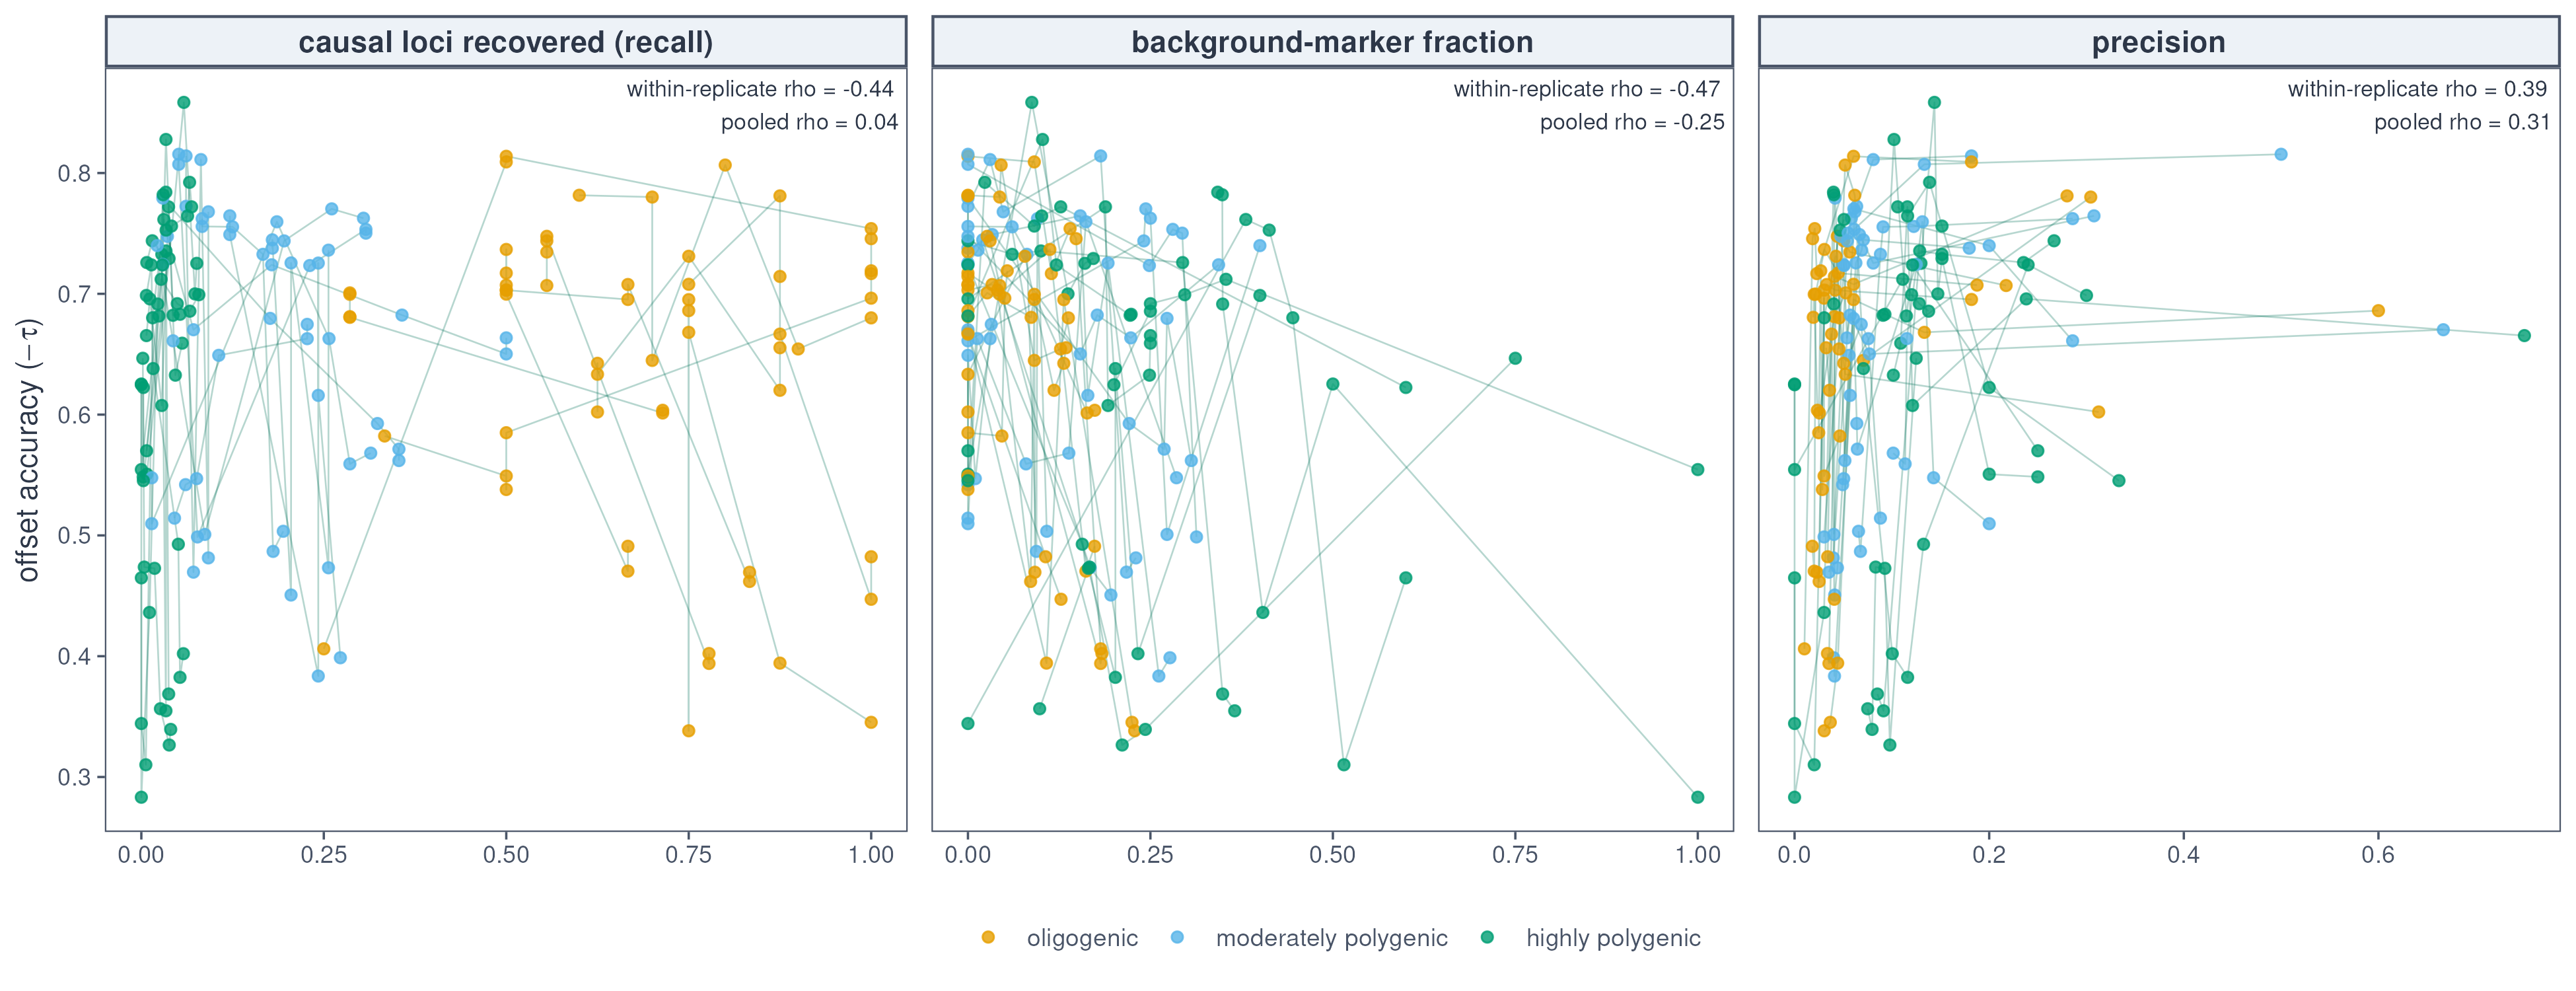

The table this chart was drawn from, first rows:
seed	panel	arch	accuracy	n	precision	recall	noise_fraction
1231194	EMMAX only	moderately polygenic	0.5143	34	0.08824	0.04545	0
1231194	LFMM only	moderately polygenic	0.6629	198	0.07576	0.2273	0.0303
1231194	RDA only	moderately polygenic	0.547	99	0.05051	0.07576	0.0101
1231194	all 3 methods agree	moderately polygenic	0.542	81	0.04938	0.06061	0
1231194	any method (union)	moderately polygenic	0.6747	219	0.06849	0.2273	0.03196
1231194	≥2 methods agree	moderately polygenic	0.6491	125	0.056	0.1061	0
1231288	EMMAX only	oligogenic	0.6953	22	0.1818	0.6667	0.09091
1231288	LFMM only	oligogenic	0.4619	198	0.02525	0.8333	0.08586
1231288	RDA only	oligogenic	0.703	99	0.0303	0.5	0.0404
1231288	all 3 methods agree	oligogenic	0.703	72	0.04167	0.5	0
1231288	any method (union)	oligogenic	0.4695	218	0.02294	0.8333	0.09174
1231288	≥2 methods agree	oligogenic	0.7077	121	0.03306	0.6667	0.03306
1231465	EMMAX only	moderately polygenic	0.7378	39	0.1795	0.1795	0
1231465	LFMM only	moderately polygenic	0.4507	194	0.04124	0.2051	0.1959
1231465	RDA only	moderately polygenic	0.7447	99	0.07071	0.1795	0.0202
1231465	all 3 methods agree	moderately polygenic	0.7256	127	0.06299	0.2051	0
1231465	any method (union)	moderately polygenic	0.4732	227	0.04405	0.2564	0.1674
1231465	≥2 methods agree	moderately polygenic	0.7361	145	0.06897	0.2564	0.01379
1231468	EMMAX only	moderately polygenic	0.7646	13	0.3077	0.1212	0.1538
1231468	LFMM only	moderately polygenic	0.3836	195	0.04103	0.2424	0.2615
1231468	RDA only	moderately polygenic	0.7255	99	0.08081	0.2424	0.1919
1231468	all 3 methods agree	moderately polygenic	0.7491	60	0.06667	0.1212	0.03333
1231468	any method (union)	moderately polygenic	0.3987	224	0.04018	0.2727	0.2768
1231468	≥2 methods agree	moderately polygenic	0.6159	140	0.05714	0.2424	0.1643
1231513	EMMAX only	oligogenic	0.7069	23	0.2174	0.5556	0.04348
1231513	LFMM only	oligogenic	0.394	198	0.03535	0.7778	0.1818
1231513	RDA only	oligogenic	0.7438	99	0.05051	0.5556	0.0303
1231513	all 3 methods agree	oligogenic	0.7346	88	0.05682	0.5556	0
1231513	any method (union)	oligogenic	0.4022	207	0.03382	0.7778	0.1836
1231513	≥2 methods agree	oligogenic	0.7476	114	0.04386	0.5556	0.02632
1231585	EMMAX only	highly polygenic	0.7259	17	0.2353	0.007491	0.2941
1231585	LFMM only	highly polygenic	0.3548	197	0.09137	0.03371	0.3655
1231585	RDA only	highly polygenic	0.7327	99	0.1515	0.02809	0.06061
1231585	all 3 methods agree	highly polygenic	0.7439	30	0.2667	0.01498	0
1231585	any method (union)	highly polygenic	0.3687	235	0.08511	0.03745	0.3489
1231585	≥2 methods agree	highly polygenic	0.7355	140	0.1286	0.03371	0.1
1231600	EMMAX only	highly polygenic	0.6654	4	0.75	0.006993	0.25
1231600	LFMM only	highly polygenic	0.6327	197	0.1015	0.04662	0.2487
1231600	RDA only	highly polygenic	0.6075	99	0.1212	0.02797	0.1919
1231600	all 3 methods agree	highly polygenic	0.6958	21	0.2381	0.01166	0
1231600	any method (union)	highly polygenic	0.6591	220	0.1091	0.05594	0.25
1231600	≥2 methods agree	highly polygenic	0.772	138	0.1159	0.0373	0.1884
1231798	EMMAX only	highly polygenic	0.5484	4	0.25	0.002532	0
1231798	LFMM only	highly polygenic	0.6999	197	0.1472	0.07342	0.1371
1231798	RDA only	highly polygenic	0.7292	99	0.1515	0.03797	0.1717
1231798	all 3 methods agree	highly polygenic	0.5507	15	0.2	0.007595	0
1231798	any method (union)	highly polygenic	0.7252	231	0.1299	0.07595	0.1602
1231798	≥2 methods agree	highly polygenic	0.8585	160	0.1437	0.05823	0.0875
1231858	EMMAX only	moderately polygenic	0.7399	5	0.2	0.02174	0.4
1231858	LFMM only	moderately polygenic	0.7703	197	0.06091	0.2609	0.2437
1231858	RDA only	moderately polygenic	0.5008	99	0.0404	0.08696	0.2727
1231858	all 3 methods agree	moderately polygenic	0.6611	7	0.2857	0.04348	0
1231858	any method (union)	moderately polygenic	0.7626	240	0.05833	0.3043	0.25
1231858	≥2 methods agree	moderately polygenic	0.7438	166	0.05422	0.1957	0.241
1231974	EMMAX only	oligogenic	0.5823	43	0.04651	0.3333	0.04651
1231974	LFMM only	oligogenic	0.6964	198	0.0303	1	0.05051
1231974	RDA only	oligogenic	0.5492	99	0.0303	0.5	0
1231974	all 3 methods agree	oligogenic	0.538	105	0.02857	0.5	0
1231974	any method (union)	oligogenic	0.7191	223	0.02691	1	0.05381
1231974	≥2 methods agree	oligogenic	0.585	121	0.02479	0.5	0
... 120 more rows
